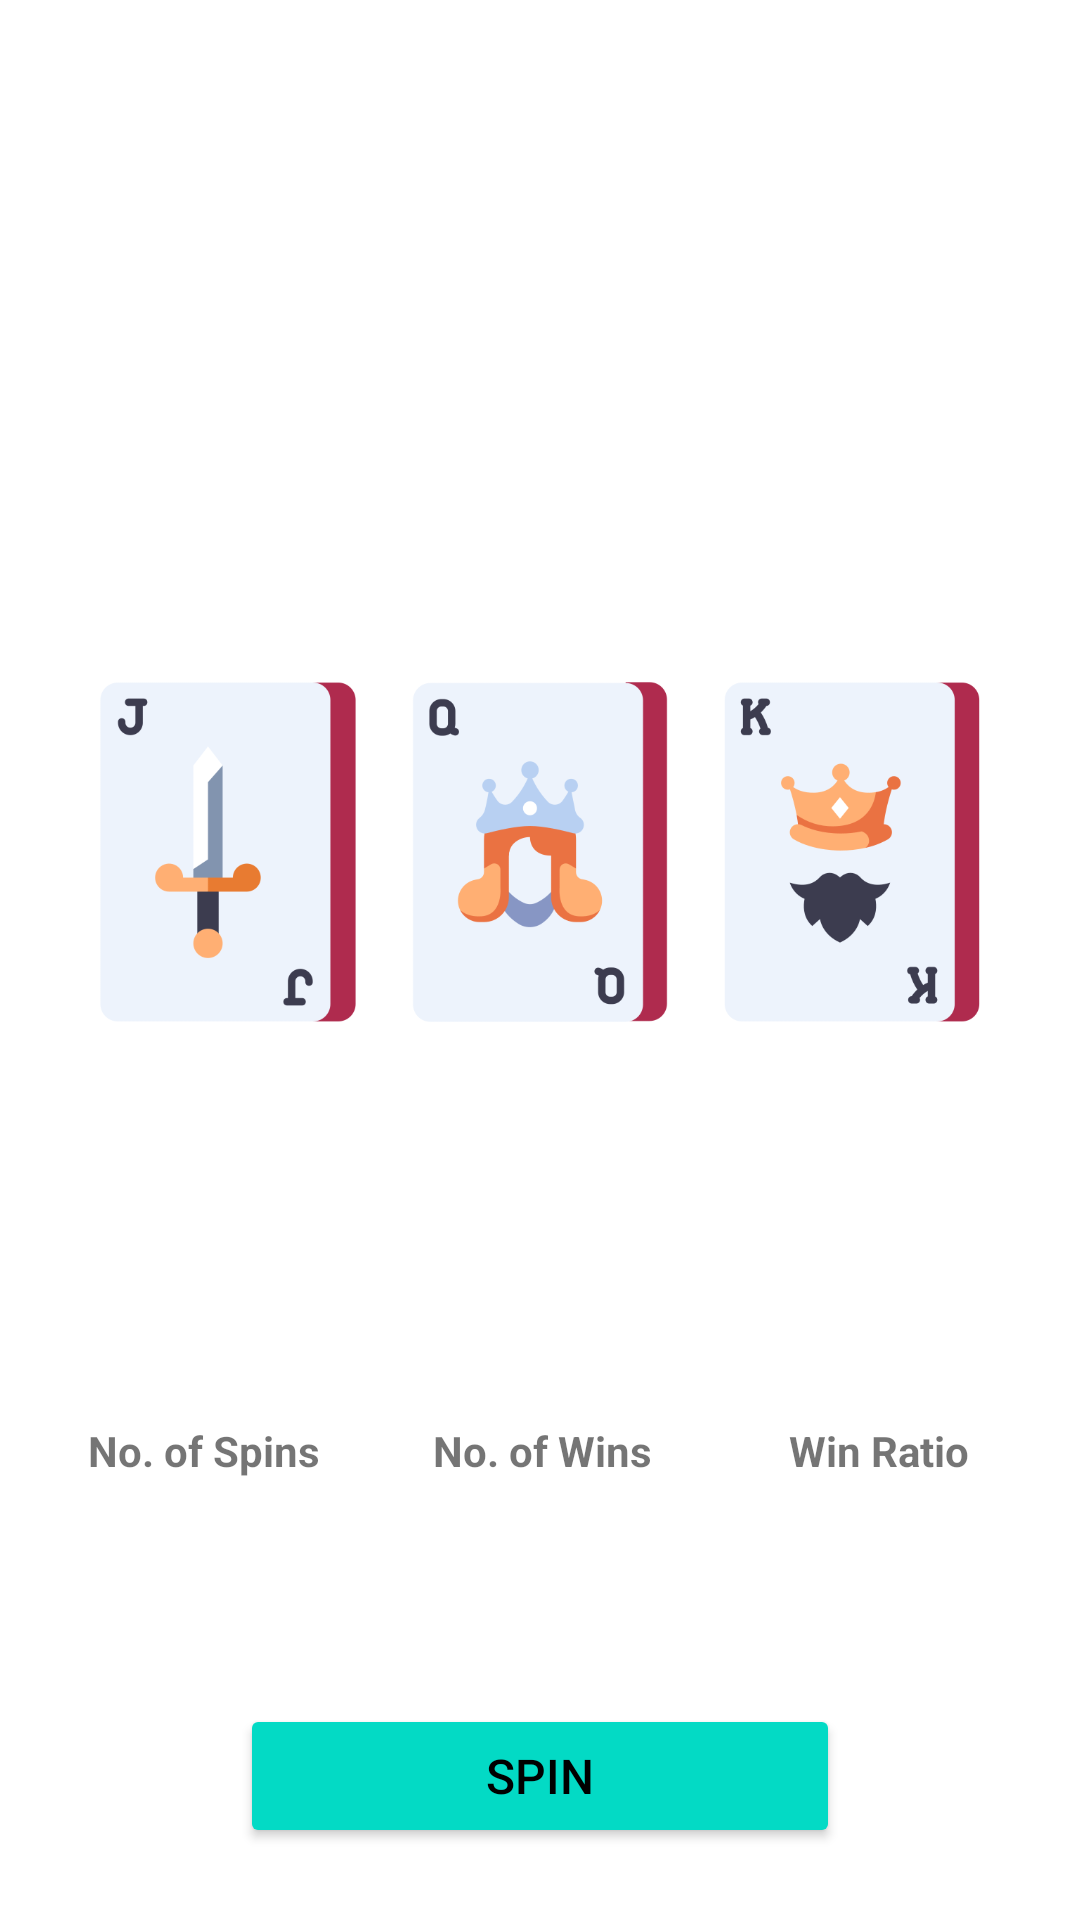

Produce the Android XML layout that renders to this screen, including the resource entries it uses.
<!-- AndroidManifest.xml: application theme Theme.OneArmedBandit -->
<!-- res/layout/activity_main.xml -->
<?xml version="1.0" encoding="utf-8"?>
<layout xmlns:tools="http://schemas.android.com/tools"
    xmlns:android="http://schemas.android.com/apk/res/android"
    xmlns:app="http://schemas.android.com/apk/res-auto">
    <androidx.constraintlayout.widget.ConstraintLayout
        android:layout_width="match_parent"
        android:layout_height="match_parent"
        tools:context=".MainActivity">

        <ImageView
            android:id="@+id/img_result"
            android:layout_width="200dp"
            android:layout_height="wrap_content"
            android:adjustViewBounds="true"
            app:layout_constraintBottom_toTopOf="@+id/poker_container"
            app:layout_constraintEnd_toEndOf="parent"
            app:layout_constraintStart_toStartOf="parent"
            app:srcCompat="@drawable/img_result_win" />

        <androidx.constraintlayout.widget.ConstraintLayout
            android:id="@+id/poker_container"
            android:layout_width="0dp"
            android:layout_height="wrap_content"
            android:layout_marginBottom="72dp"
            app:layout_constraintBottom_toBottomOf="parent"
            app:layout_constraintEnd_toEndOf="parent"
            app:layout_constraintStart_toStartOf="parent"
            app:layout_constraintTop_toTopOf="parent">

            <ImageView
                android:id="@+id/img_poker1"
                android:layout_width="120dp"
                android:layout_height="wrap_content"
                android:layout_marginStart="16dp"
                android:adjustViewBounds="true"
                app:layout_constraintBottom_toBottomOf="parent"
                app:layout_constraintStart_toStartOf="parent"
                app:layout_constraintTop_toTopOf="parent"
                app:srcCompat="@drawable/img_poker_j" />

            <ImageView
                android:id="@+id/img_poker2"
                android:layout_width="120dp"
                android:layout_height="wrap_content"
                android:adjustViewBounds="true"
                app:layout_constraintBottom_toBottomOf="parent"
                app:layout_constraintEnd_toStartOf="@+id/img_poker3"
                app:layout_constraintStart_toEndOf="@+id/img_poker1"
                app:layout_constraintTop_toTopOf="parent"
                app:srcCompat="@drawable/img_poker_q" />

            <ImageView
                android:id="@+id/img_poker3"
                android:layout_width="120dp"
                android:layout_height="wrap_content"
                android:layout_marginEnd="16dp"
                android:adjustViewBounds="true"
                app:layout_constraintBottom_toBottomOf="parent"
                app:layout_constraintEnd_toEndOf="parent"
                app:layout_constraintTop_toTopOf="parent"
                app:srcCompat="@drawable/img_poker_k" />
        </androidx.constraintlayout.widget.ConstraintLayout>

        <androidx.constraintlayout.widget.ConstraintLayout
            android:layout_width="409dp"
            android:layout_height="wrap_content"
            android:layout_marginBottom="48dp"
            app:layout_constraintBottom_toTopOf="@+id/btn_spin"
            app:layout_constraintEnd_toEndOf="parent"
            app:layout_constraintStart_toStartOf="parent">

            <TextView
                android:id="@+id/stat_num_of_spins_title"
                android:layout_width="120dp"
                android:layout_height="wrap_content"
                android:layout_marginStart="32dp"
                android:text="@string/stat_num_of_spins_title"
                android:textAlignment="center"
                android:textStyle="bold"
                app:layout_constraintStart_toStartOf="parent"
                app:layout_constraintTop_toTopOf="parent" />

            <TextView
                android:id="@+id/stat_num_of_spins_desc"
                android:layout_width="120dp"
                android:layout_height="wrap_content"
                android:textAlignment="center"
                android:textSize="20sp"
                android:textStyle="bold"
                app:layout_constraintStart_toStartOf="@+id/stat_num_of_spins_title"
                app:layout_constraintTop_toBottomOf="@+id/stat_num_of_spins_title"
                tools:text="2" />

            <TextView
                android:id="@+id/stat_num_of_wins_title"
                android:layout_width="120dp"
                android:layout_height="wrap_content"
                android:text="@string/stat_num_of_wins_title"
                android:textAlignment="center"
                android:textStyle="bold"
                app:layout_constraintEnd_toEndOf="parent"
                app:layout_constraintStart_toStartOf="parent"
                app:layout_constraintTop_toTopOf="parent" />

            <TextView
                android:id="@+id/stat_num_of_wins_desc"
                android:layout_width="120dp"
                android:layout_height="wrap_content"
                android:textAlignment="center"
                android:textSize="20sp"
                android:textStyle="bold"
                app:layout_constraintEnd_toEndOf="@+id/stat_num_of_wins_title"
                app:layout_constraintStart_toStartOf="@+id/stat_num_of_wins_title"
                app:layout_constraintTop_toBottomOf="@+id/stat_num_of_wins_title"
                tools:text="4" />

            <TextView
                android:id="@+id/stat_win_spin_ratio_title"
                android:layout_width="120dp"
                android:layout_height="wrap_content"
                android:layout_marginEnd="32dp"
                android:text="@string/stat_win_spin_ratio_title"
                android:textAlignment="center"
                android:textStyle="bold"
                app:layout_constraintEnd_toEndOf="parent"
                app:layout_constraintTop_toTopOf="parent" />

            <TextView
                android:id="@+id/stat_win_spin_ratio_desc"
                android:layout_width="120dp"
                android:layout_height="wrap_content"
                android:textAlignment="center"
                android:textSize="20sp"
                android:textStyle="bold"
                app:layout_constraintEnd_toEndOf="@+id/stat_win_spin_ratio_title"
                app:layout_constraintStart_toStartOf="@+id/stat_win_spin_ratio_title"
                app:layout_constraintTop_toBottomOf="@+id/stat_win_spin_ratio_title"
                tools:text="50%" />

        </androidx.constraintlayout.widget.ConstraintLayout>

        <Button
            android:id="@+id/btn_spin"
            android:layout_width="200dp"
            android:layout_height="wrap_content"
            android:layout_marginStart="24dp"
            android:layout_marginEnd="24dp"
            android:layout_marginBottom="24dp"
            android:backgroundTint="@color/teal_200"
            android:paddingTop="12dp"
            android:paddingBottom="12dp"
            android:text="@string/btn_spin"
            android:textColor="@color/black"
            android:textSize="16sp"
            app:layout_constraintBottom_toBottomOf="parent"
            app:layout_constraintEnd_toEndOf="parent"
            app:layout_constraintStart_toStartOf="parent" />

    </androidx.constraintlayout.widget.ConstraintLayout>
</layout>
<!-- resources referenced by this layout -->
<resources>
  <color name="black">#FF000000</color>
  <color name="teal_200">#FF03DAC5</color>
  <!-- drawable img_poker_j: png bitmap (drawable, 10175 bytes) -->
  <!-- drawable img_poker_k: png bitmap (drawable, 17510 bytes) -->
  <!-- drawable img_poker_q: png bitmap (drawable, 17410 bytes) -->
  <string name="btn_spin">Spin</string>
  <string name="stat_num_of_spins_title">No. of Spins</string>
  <string name="stat_num_of_wins_title">No. of Wins</string>
  <string name="stat_win_spin_ratio_title">Win Ratio</string>
  <style name="Theme.OneArmedBandit" parent="Theme.MaterialComponents.DayNight.DarkActionBar">
          
          <item name="colorPrimary">@color/purple_500</item>
          <item name="colorPrimaryVariant">@color/purple_700</item>
          <item name="colorOnPrimary">@color/white</item>
          
          <item name="colorSecondary">@color/teal_200</item>
          <item name="colorSecondaryVariant">@color/teal_700</item>
          <item name="colorOnSecondary">@color/black</item>
          
          <item name="android:statusBarColor">?attr/colorPrimaryVariant</item>
          
      </style>
  <color name="purple_500">#FF6200EE</color>
  <color name="purple_700">#FF3700B3</color>
  <color name="white">#FFFFFFFF</color>
  <color name="teal_700">#FF018786</color>
</resources>
